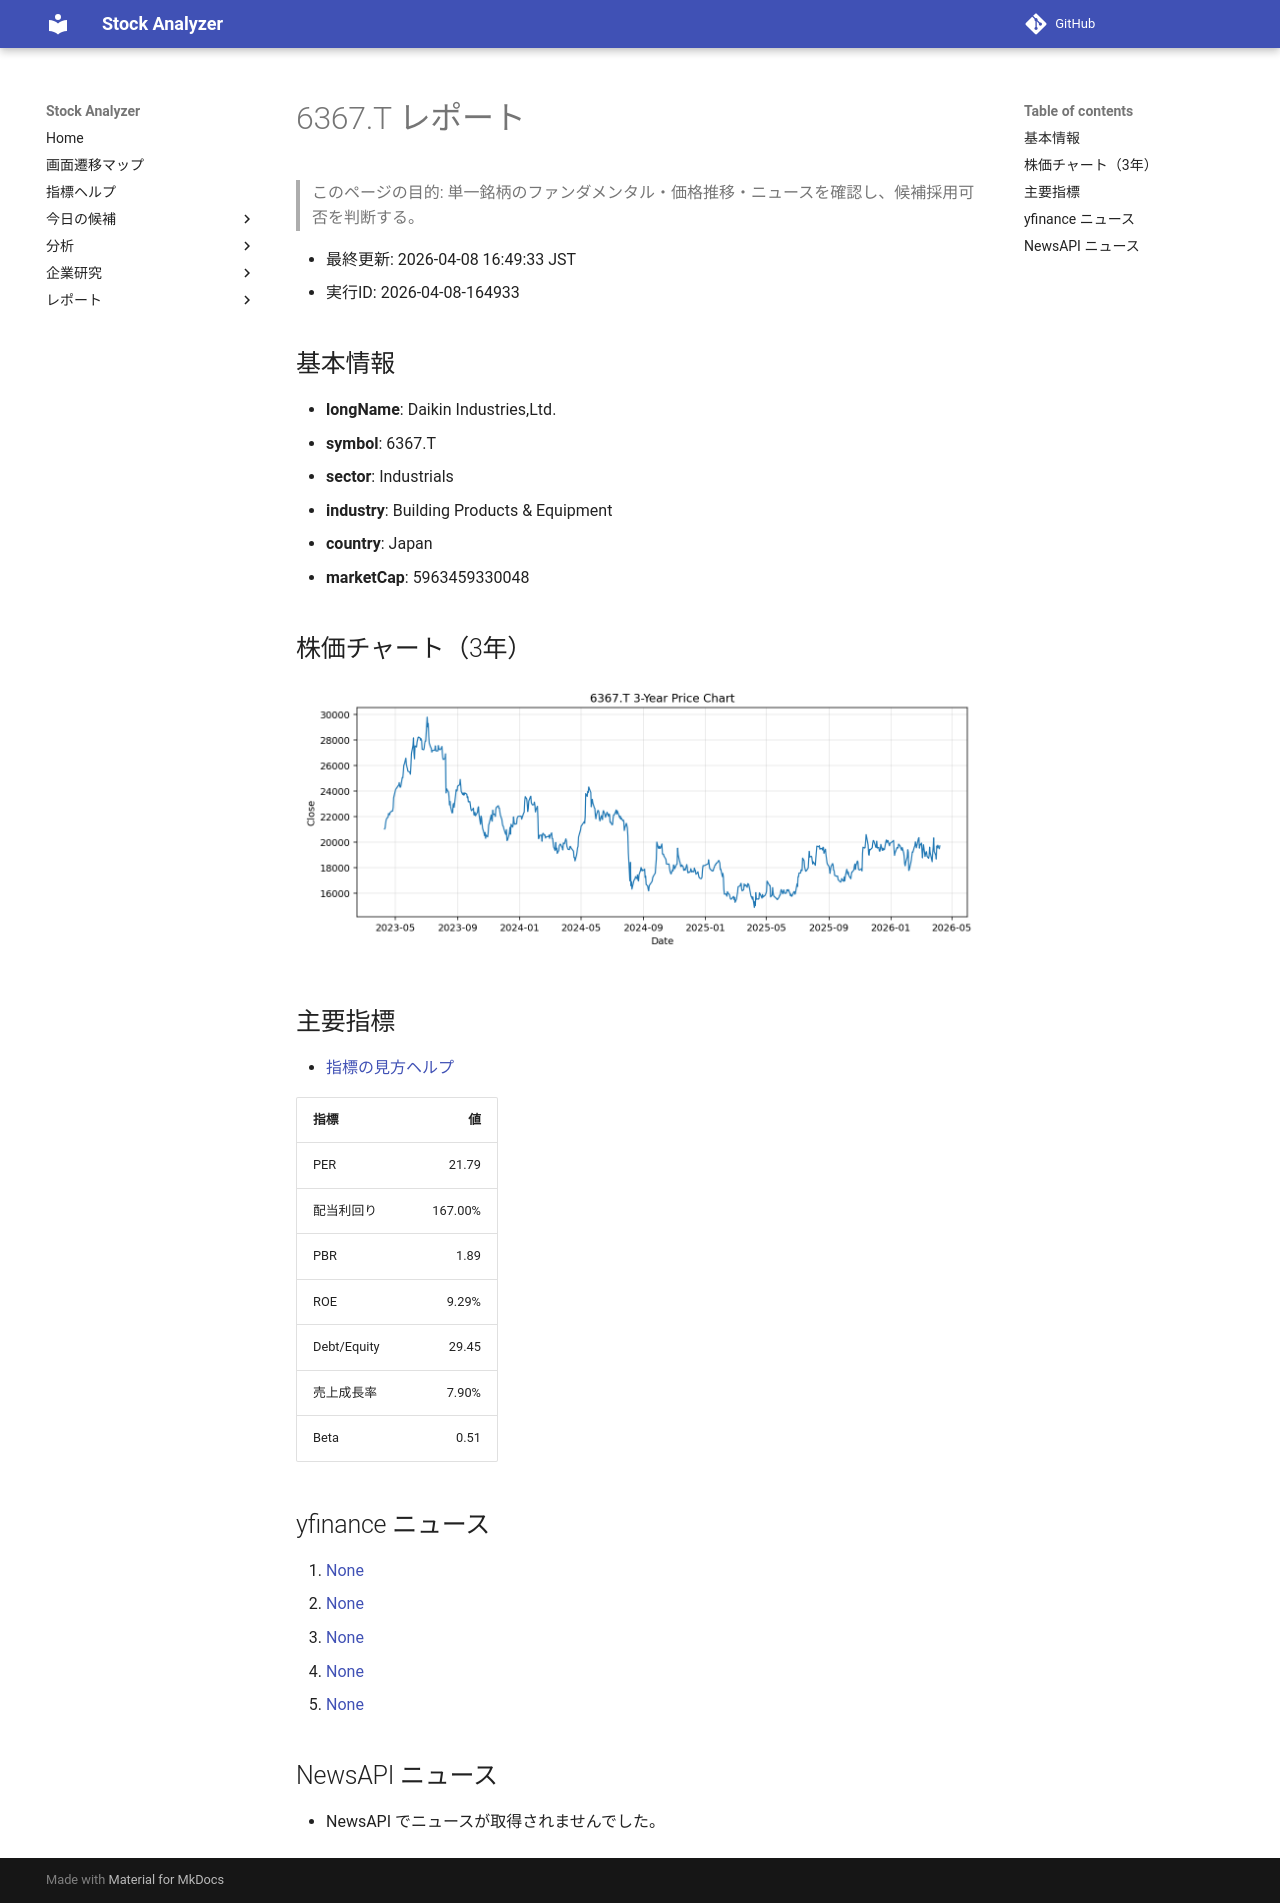

repository: Yumi-note/Making-APP · page: reports/2026-04-08/164933/6367_T/index.html · generator: mkdocs

# 6367.T レポート

> このページの目的: 単一銘柄のファンダメンタル・価格推移・ニュースを確認し、候補採用可否を判断する。

- 最終更新: 2026-04-08 16:49:33 JST
- 実行ID: 2026-04-08-164933

## 基本情報

- **longName**: Daikin Industries,Ltd.
- **symbol**: 6367.T
- **sector**: Industrials
- **industry**: Building Products & Equipment
- **country**: Japan
- **marketCap**: 5963459330048

## 株価チャート（3年）

![6367.T 3-year price chart](6367_T_3y.png)

## 主要指標

- [指標の見方ヘルプ](../../../../indicators.md)

| 指標 | 値 |
|---|---:|
| PER | 21.79 |
| 配当利回り | 167.00% |
| PBR | 1.89 |
| ROE | 9.29% |
| Debt/Equity | 29.45 |
| 売上成長率 | 7.90% |
| Beta | 0.51 |

## yfinance ニュース

1. [None](None)
2. [None](None)
3. [None](None)
4. [None](None)
5. [None](None)

## NewsAPI ニュース

- NewsAPI でニュースが取得されませんでした。
